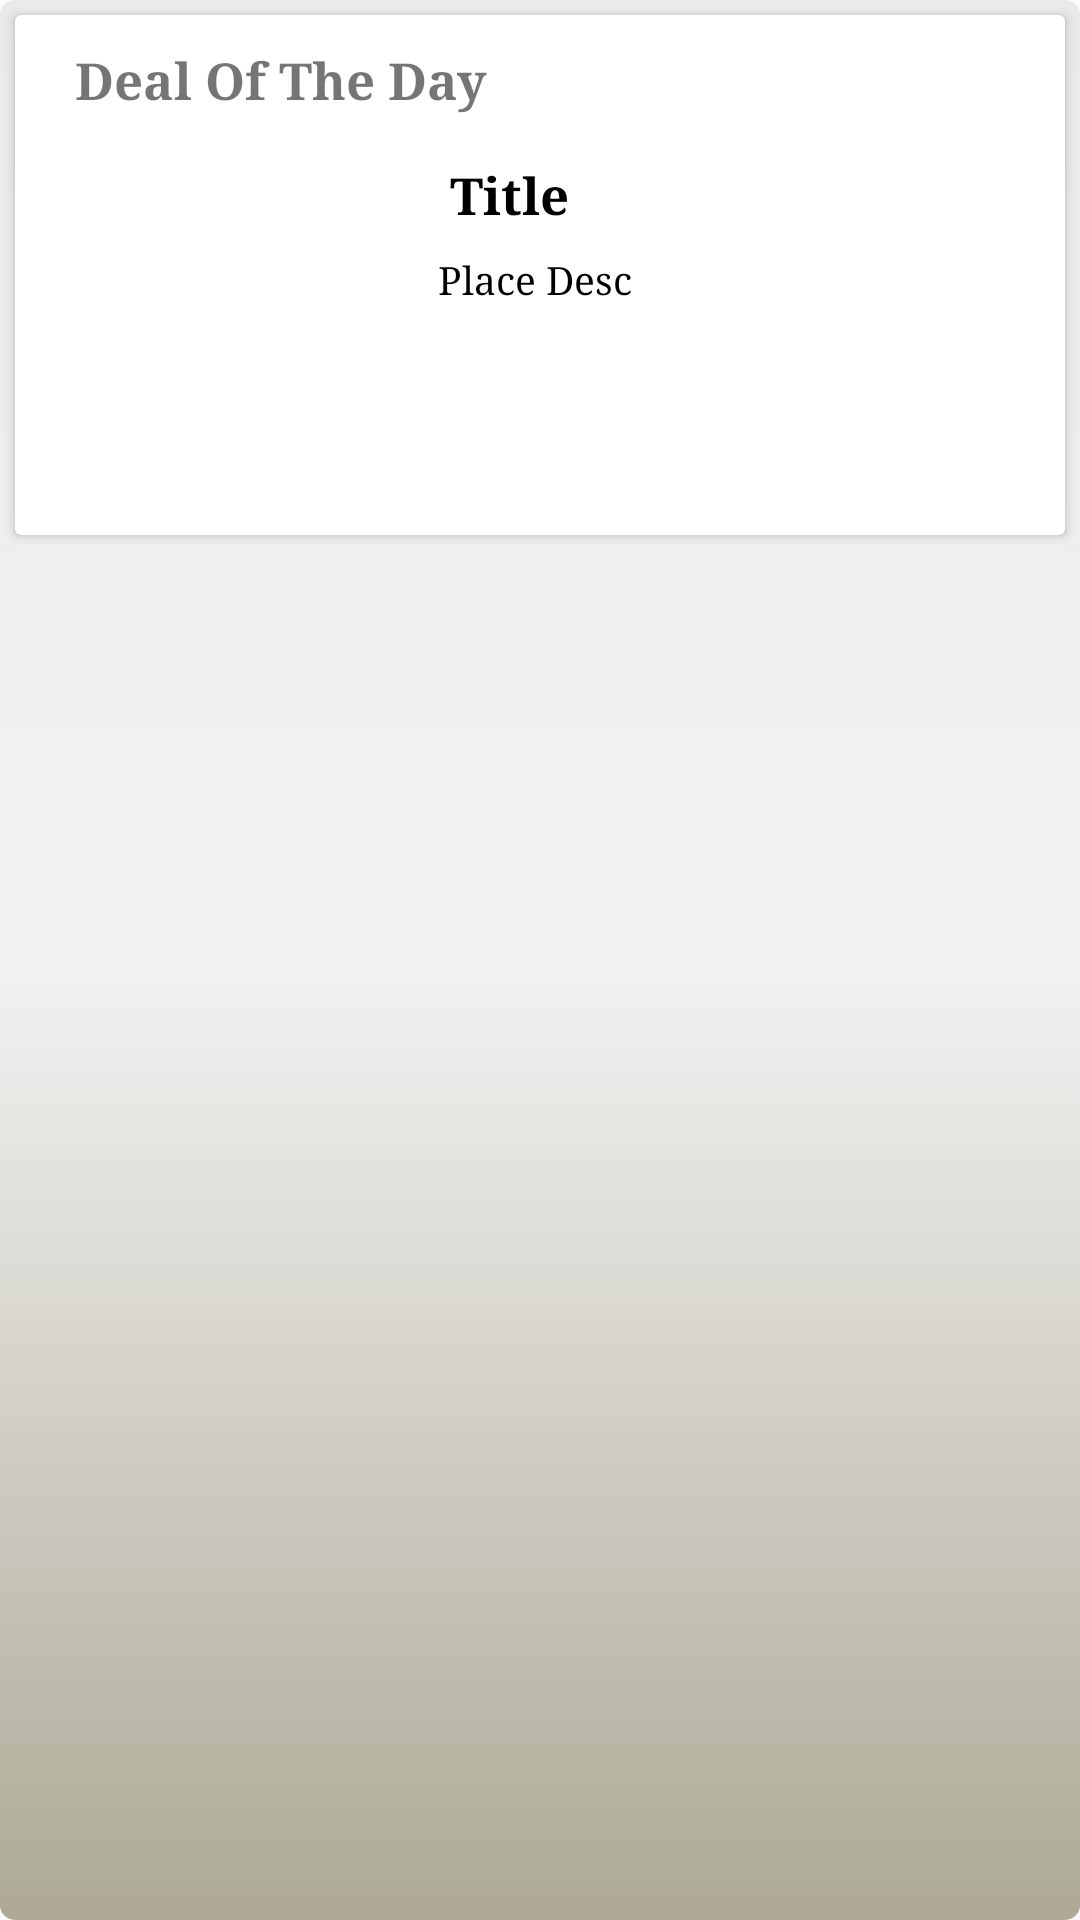

The Android layout XML behind this screen, and the referenced resources:
<!-- AndroidManifest.xml: application theme AppTheme -->
<!-- res/layout/dod_file.xml -->
<?xml version="1.0" encoding="utf-8"?>
<LinearLayout xmlns:android="http://schemas.android.com/apk/res/android"
    android:layout_width="match_parent"
    android:layout_height="wrap_content"
    android:background="@drawable/offer_bg"
    android:orientation="vertical">

    <android.support.v7.widget.CardView
        android:id="@+id/dodCard"
        android:layout_width="match_parent"
        android:layout_height="wrap_content"
        android:layout_margin="5dp"
        android:background="@drawable/border_file"
        android:elevation="@dimen/activity_vertical_margin"
        android:padding="5dp">

        <RelativeLayout
            android:id="@+id/r11"
            android:layout_width="match_parent"
            android:layout_height="wrap_content"
            android:padding="10dp">

            <TextView
                android:id="@+id/offertv"
                android:layout_width="match_parent"
                android:layout_height="wrap_content"
                android:fontFamily="serif"
                android:gravity="left"
                android:layout_marginLeft="10dp"
                android:text="@string/dod"
                android:textColor="@color/red_error"
                android:textSize="17sp"
                android:textStyle="bold" />

            <ImageView
                android:id="@+id/FkImg"
                android:layout_width="100dp"
                android:layout_height="130dp"
                android:layout_alignParentStart="true"

                android:layout_below="@+id/offertv"
                android:layout_marginLeft="10dp"
                android:background="@android:color/background_light" />

            <TextView
                android:id="@+id/FkTitle"
                android:layout_width="wrap_content"
                android:layout_height="wrap_content"
                android:layout_below="@+id/offertv"
                android:layout_centerHorizontal="true"
                android:layout_marginLeft="15dp"
                android:layout_marginTop="15dp"
                android:layout_toRightOf="@+id/FkImg"
                android:fontFamily="serif"
                android:paddingLeft="10dp"
                android:text="Title"
                android:textColor="@color/black"
                android:textSize="17sp"
                android:textStyle="bold" />


            

            <TextView
                android:id="@+id/FkDesc"
                android:layout_width="wrap_content"
                android:layout_height="wrap_content"
                android:layout_below="@+id/FkTitle"
                android:layout_marginLeft="16dp"
                android:layout_marginTop="3dp"
                android:layout_toRightOf="@+id/FkImg"
                android:fontFamily="serif"
                android:padding="5dp"
                android:text="Place Desc"
                android:textColor="@color/black"
                android:textSize="13sp" />


        </RelativeLayout>


    </android.support.v7.widget.CardView>
</LinearLayout>
<!-- resources referenced by this layout -->
<resources>
  <!-- drawable border_file (drawable) -->
  <?xml version="1.0" encoding="utf-8"?>
  <selector xmlns:android="http://schemas.android.com/apk/res/android">
  <item>
      <shape android:shape="rectangle">
          <stroke android:color="@color/black" android:width="1dp"/>
          <corners android:radius="15dp"/>
      </shape>
  </item>
  </selector>
  <!-- drawable offer_bg (drawable) -->
  <?xml version="1.0" encoding="utf-8"?>
  <selector xmlns:android="http://schemas.android.com/apk/res/android">
  <item>
      <shape android:shape="rectangle">
          <solid android:color="@color/offerbg"/>
          <corners android:radius="5dp"/>
          <gradient android:startColor="#ada996"
                      android:centerColor="#f2f2f2"
                      android:endColor="#eaeaea"
                      android:gradientRadius="5dp"
                  android:angle="90"/>
      </shape>
  </item>
  </selector>
  <string name="dod">Deal Of The Day</string>
  <style name="AppTheme" parent="Theme.AppCompat.Light.NoActionBar">
          
          <item name="colorPrimary">@color/colorPrimary</item>
          <item name="colorPrimaryDark">@color/colorPrimaryDark</item>
          <item name="colorAccent">@color/colorAccent</item>
          <item name="windowActionBar">false</item>
          <item name="windowNoTitle">true</item>
      </style>
  <color name="offerbg">#b9e4c0</color>
  <color name="colorPrimary">#ec407a</color>
  <color name="colorPrimaryDark">#ec407a</color>
  <color name="colorAccent">#FF4081</color>
  <!-- not gathered from this repository: default colours our renderer supplied (Android Studio template values) -->
  <color name="black">#FF000000</color>
</resources>
